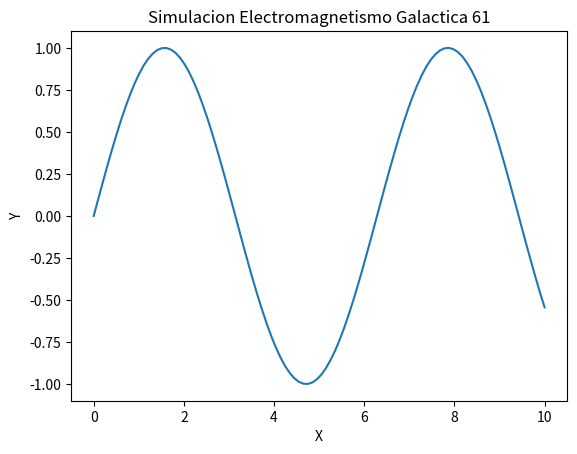

Source code (Python):
import numpy as np
import matplotlib.pyplot as plt

def run_simulation():
    x = np.linspace(0, 10, 100)
    y = np.sin(x)
    plt.plot(x, y)
    plt.title('Simulacion Electromagnetismo Galactica 61')
    plt.xlabel('X')
    plt.ylabel('Y')
    print('Simulation 61 ran.')

if __name__ == '__main__':
    run_simulation()
